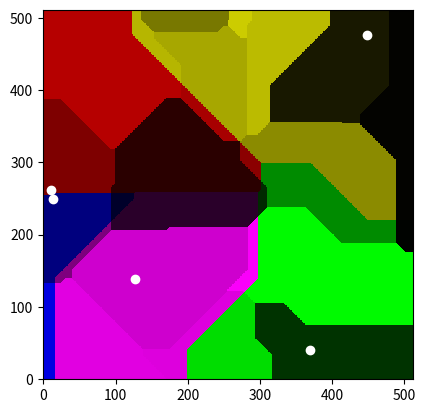

Write Python code to recreate this figure.
import matplotlib.pyplot as plt
import numpy,math,random

dim = 512 
numPoints = 15
machine_epsilon = 0.1

def zeroish(x):
    return abs(x) < machine_epsilon

def manhattanDist(pt1,pt2):
    return abs(pt1[0]-pt2[0])+abs(pt1[1]-pt2[1])


class VoronoiPt:
    def __init__(self,pt,shade):
        self.pt=pt
        self.shade=shade

class SupplyCenter:
    def __init__(self,pt,colorList):
        self.pt=pt
        self.colorList=colorList

def voronoiShade(pixel,voronoiPts):
    closestPoint = sorted(voronoiPts,key=lambda vp: manhattanDist(vp.pt,pixel))[0]
    return closestPoint.shade

def advVoronoiShade(pixel,voronoiPts,supplyCenters):
    closestSC = sorted(supplyCenters,key=lambda sc: manhattanDist(sc.pt,pixel))[0]

    return numpy.array(closestSC.colorList) * voronoiShade(pixel,voronoiPts)



voronoiPts = [ VoronoiPt((random.randint(0,dim),random.randint(0,dim)),random.random()) for _ in range(numPoints) ]


supplyCenters = [ SupplyCenter((random.randint(0,dim),random.randint(0,dim)),[1,0,0]),SupplyCenter((random.randint(0,dim),random.randint(0,dim)),[0,1,0]),SupplyCenter((random.randint(0,dim),random.randint(0,dim)),[0,0,1]),SupplyCenter((random.randint(0,dim),random.randint(0,dim)),[1,1,0]),SupplyCenter((random.randint(0,dim),random.randint(0,dim)),[1,0,1]) ]


img = numpy.zeros((dim,dim,3))

for x in range(dim):
    print(x)
    for y in range(dim):
        #img[x][y] = numpy.array([0,voronoiShade((x,y),voronoiPts),0])
        img[x][y] = advVoronoiShade((x,y),voronoiPts,supplyCenters) 

for sc in supplyCenters:
    plt.plot(sc.pt[1],sc.pt[0],'wo')

plt.imshow(img,interpolation='none',origin='lower')
plt.plot(0,0)
plt.show()
